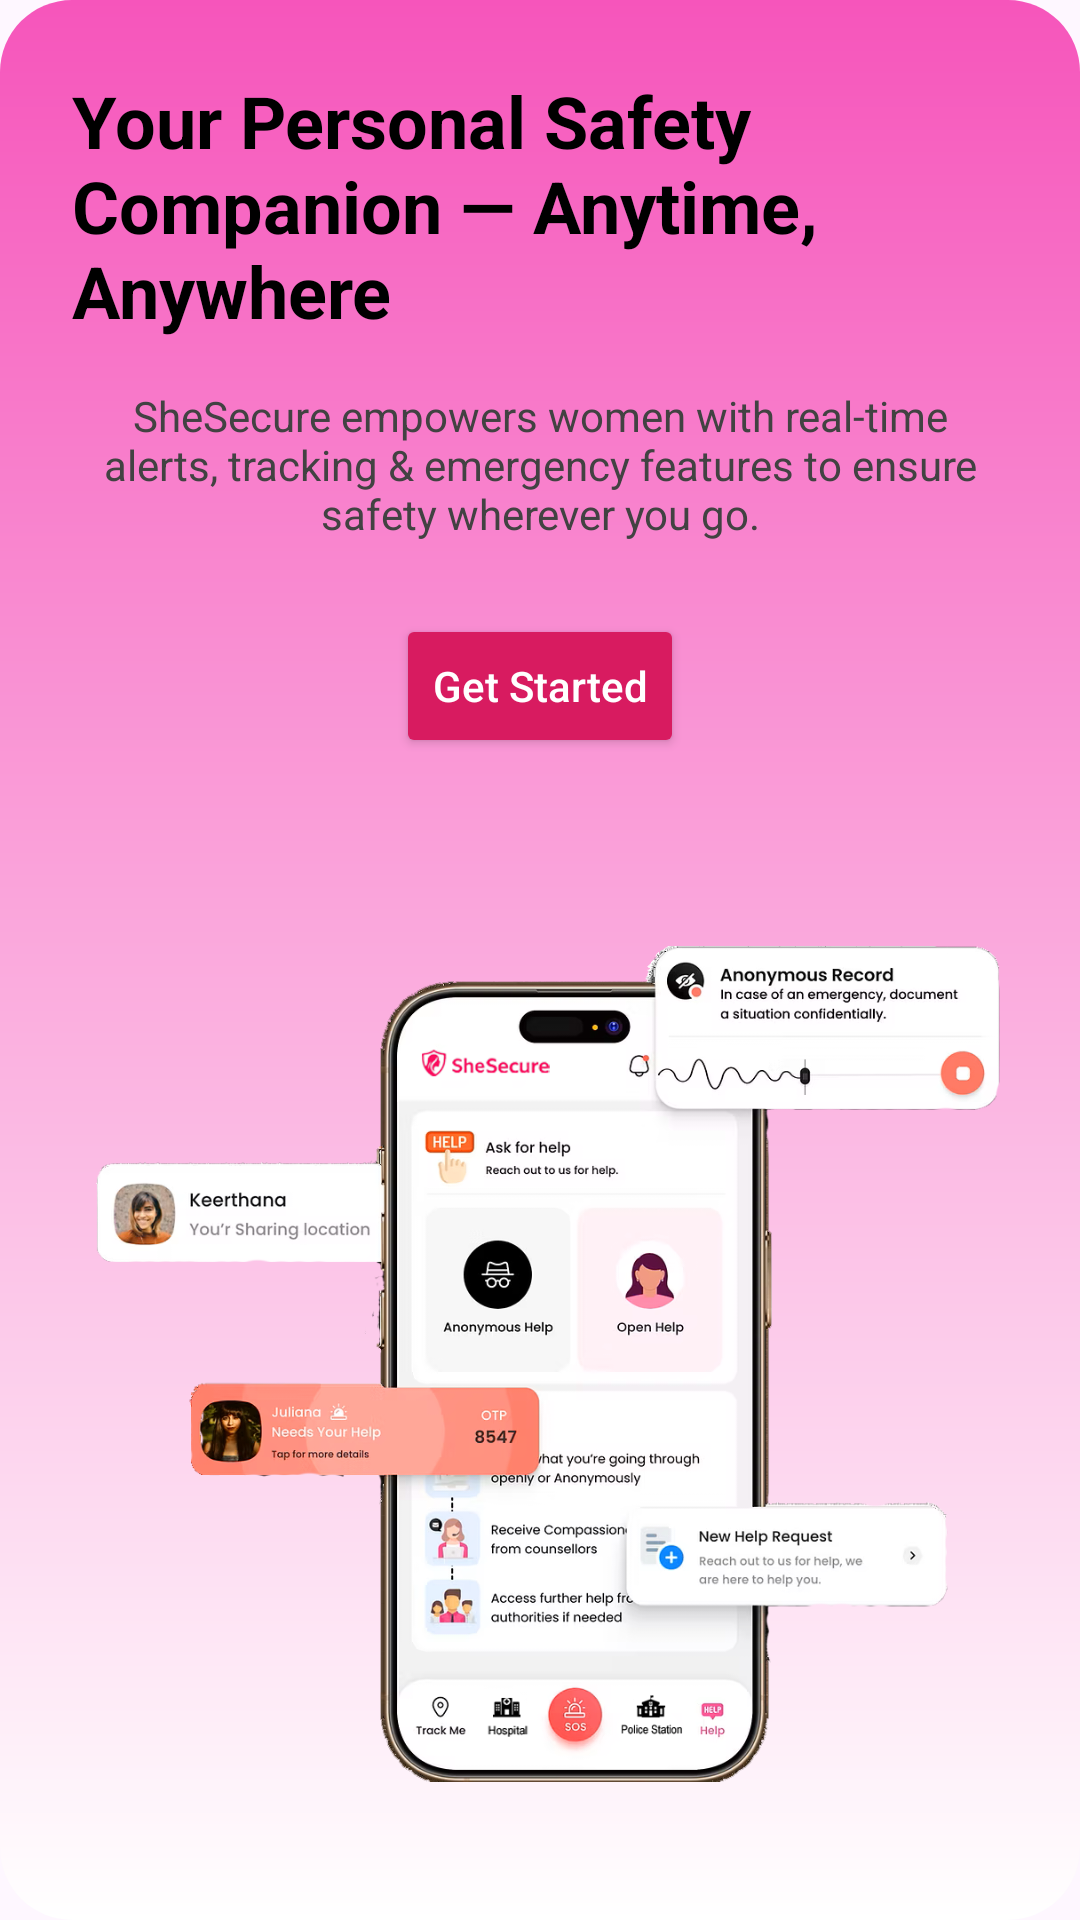

Produce the Android XML layout that renders to this screen, including the resource entries it uses.
<!-- AndroidManifest.xml: application theme Theme.SheSecure -->
<!-- res/layout/section_hero.xml -->
<?xml version="1.0" encoding="utf-8"?>
<LinearLayout xmlns:android="http://schemas.android.com/apk/res/android"
    xmlns:app="http://schemas.android.com/apk/res-auto"
    android:id="@+id/home"
    android:layout_width="match_parent"
    android:layout_height="wrap_content"
    android:layout_marginTop="10dp"
    android:background="@drawable/gradient_pink_to_white"
    android:orientation="vertical"
    android:padding="24dp">

    <LinearLayout
        android:layout_width="match_parent"
        android:layout_height="wrap_content"
        android:orientation="vertical">

        <TextView
            android:layout_width="match_parent"
            android:layout_height="wrap_content"
            android:text="Your Personal Safety Companion — Anytime, Anywhere"
            android:textColor="@color/black"
            android:textSize="24sp"
            android:textStyle="bold" />

        <TextView
            android:layout_width="match_parent"
            android:layout_height="wrap_content"
            android:layout_marginTop="16dp"
            android:text="SheSecure empowers women with real-time alerts, tracking &amp; emergency features to ensure safety wherever you go."
            android:textAlignment="center"
            android:textColor="@color/gray_800" />

        <Button
            android:id="@+id/getStarted"
            android:layout_width="wrap_content"
            android:layout_height="wrap_content"
            android:layout_gravity="center"
            android:layout_marginTop="24dp"
            android:backgroundTint="@color/pink_600"
            android:text="Get Started"
            android:textAllCaps="false"
            android:textColor="@color/white" />

    </LinearLayout>

    <ImageView
        android:layout_width="wrap_content"
        android:layout_height="384dp"
        android:layout_marginTop="10dp"
        android:contentDescription="Safety Illustration"
        android:scaleType="fitCenter"
        android:src="@drawable/front" />

</LinearLayout>
<!-- resources referenced by this layout -->
<resources>
  <color name="black">#000000</color>
  <color name="gray_800">#424242</color>
  <color name="pink_600">#D81B60</color>
  <color name="white">#FFFFFF</color>
  <!-- drawable front: png bitmap (drawable, 330546 bytes) -->
  <!-- drawable gradient_pink_to_white (drawable) -->
  <?xml version="1.0" encoding="utf-8"?>
  <shape xmlns:android="http://schemas.android.com/apk/res/android">
      <gradient
          android:startColor="#FFFFFF"
          android:endColor="#F655BB"
          android:angle="90" />
      <corners android:radius="24dp" />
  </shape>
  <style name="Theme.SheSecure" parent="Base.Theme.SheSecure" />
  <style name="Base.Theme.SheSecure" parent="Theme.Material3.DayNight.NoActionBar">
          
          
      </style>
</resources>
